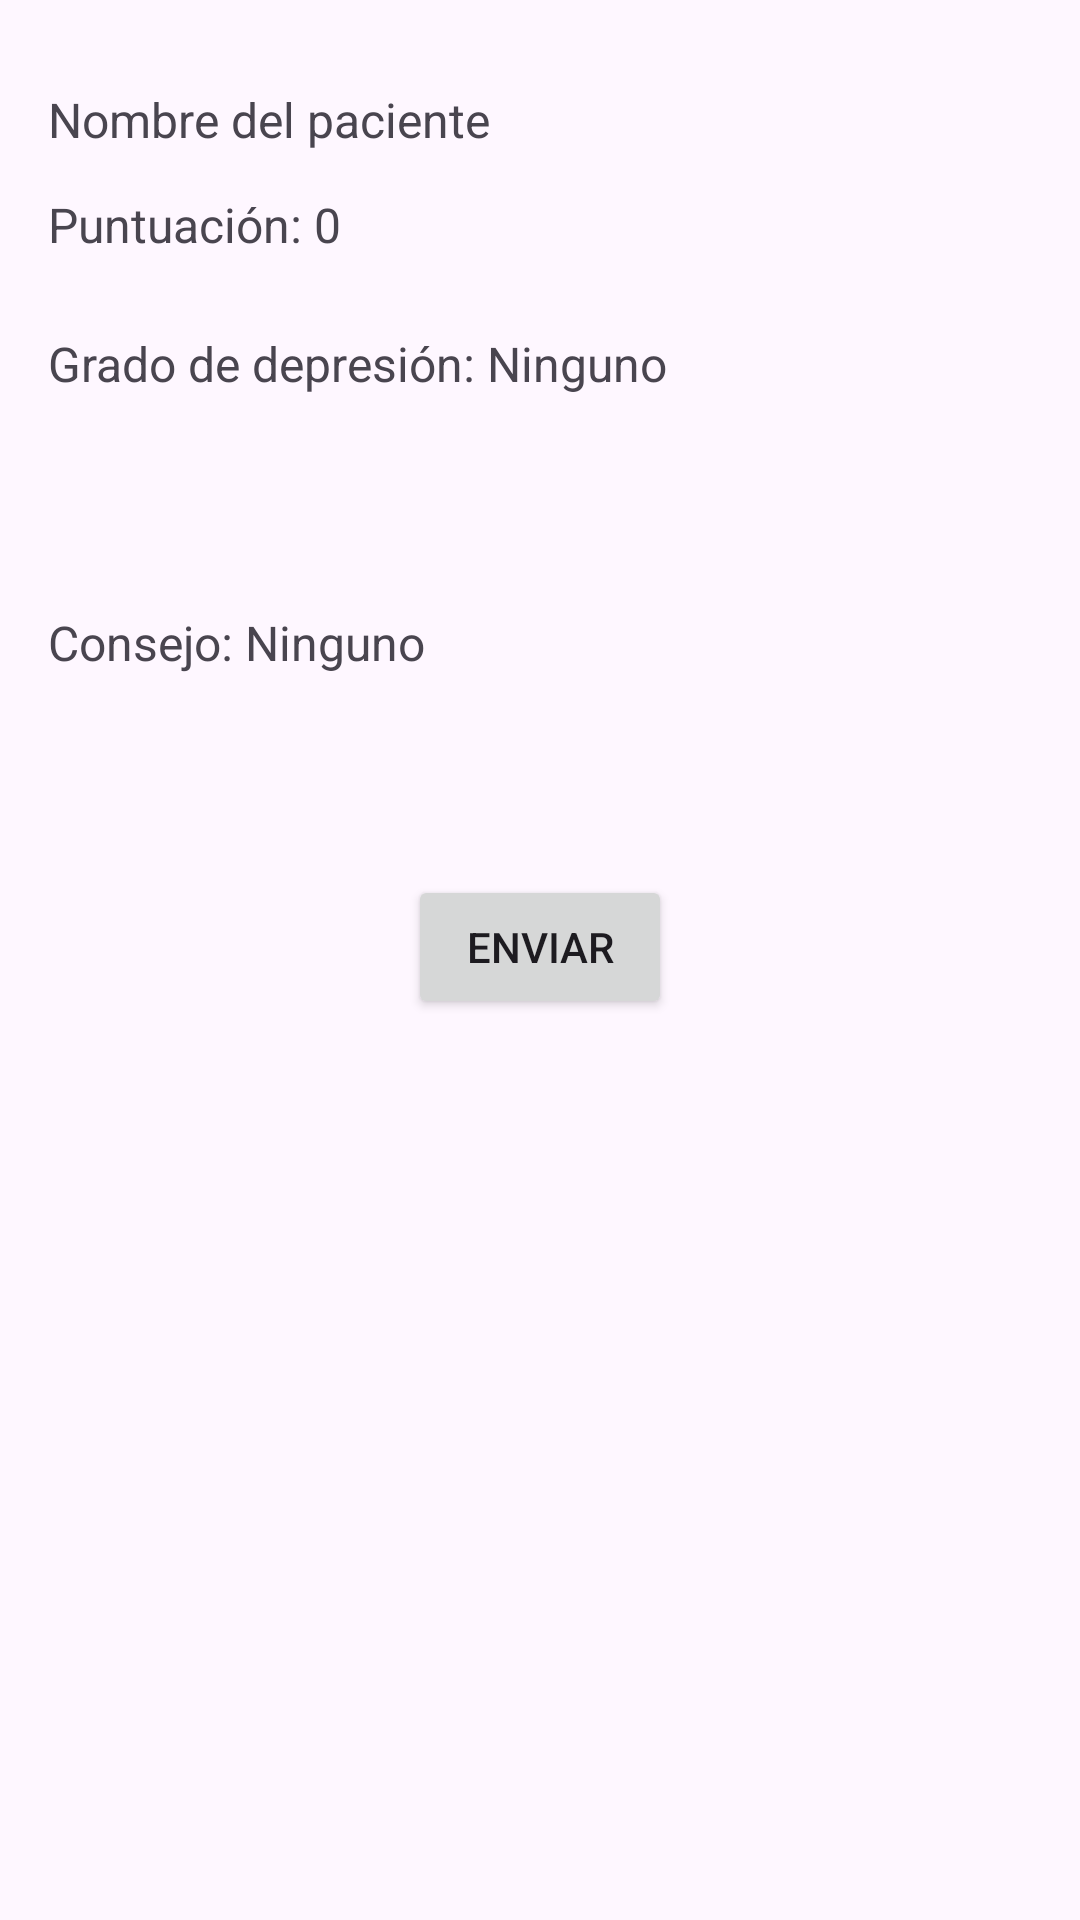

Android layout source for this screen:
<!-- AndroidManifest.xml: application theme Theme.Becc -->
<!-- res/layout/dialog_result.xml -->
<LinearLayout xmlns:android="http://schemas.android.com/apk/res/android"
              android:layout_width="match_parent"
              android:layout_height="wrap_content"
              android:orientation="vertical"
              android:padding="16dp">

    <TextView
            android:id="@+id/txtNombre"
            android:layout_width="match_parent"
            android:layout_height="48dp"
            android:text="Nombre del paciente"
            android:textSize="16sp"
            android:gravity="center_vertical" />

    <TextView
            android:id="@+id/txtPuntuacion"
            android:layout_width="match_parent"
            android:layout_height="wrap_content"
            android:text="Puntuación: 0"
            android:textSize="16sp"
            android:gravity="center_vertical" />

    <TextView
            android:id="@+id/txtGradoDepresion"
            android:layout_width="match_parent"
            android:layout_height="71dp"
            android:text="Grado de depresión: Ninguno"
            android:textSize="16sp"
            android:gravity="center_vertical" />

    <TextView
            android:id="@+id/txtConsejo"
            android:layout_width="match_parent"
            android:layout_height="115dp"
            android:text="Consejo: Ninguno"
            android:textSize="16sp"
            android:gravity="center_vertical" />

    <Button
            android:id="@+id/btnAceptar"
            android:layout_margin="20dp"
            android:layout_width="wrap_content"
            android:layout_height="wrap_content"
            android:text="Enviar"
            android:layout_gravity="center" />

</LinearLayout>
<!-- resources referenced by this layout -->
<resources>
  <style name="Theme.Becc" parent="Base.Theme.Becc" />
  <style name="Base.Theme.Becc" parent="Theme.Material3.DayNight.NoActionBar">
          
          
      </style>
</resources>
